Run: headless pygame with SDL's dummy video driver; simulated clock (each Clock.tick advances the game by its frame time, no real sleeping); random seed 0; keys injected as events and as key.get_pressed() state; no mouse input.
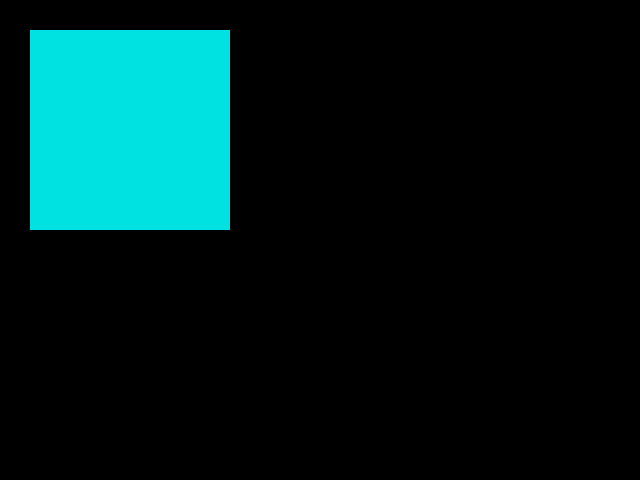
Frame 1 of 4 · flips 1–60 · no input
Frame 2 of 4 · flips 61–180 · tapped SPACE, RETURN · held RIGHT (→), D · screen unchanged from frame 1, image omitted
Frame 3 of 4 · flips 181–300 · held DOWN (↓), S · screen unchanged from frame 2, image omitted
Frame 4 of 4 · flips 301–420 · held LEFT (←), A, UP (↑), W · screen unchanged from frame 3, image omitted

The pygame program that drew these frames:

import pygame

pygame.init()
screen = pygame.display.set_mode((640,480))
pygame.display.set_caption("MY FIRST GAME SCREEN")

done = False
while not done:
    for event in pygame.event.get():
        if event.type==pygame.QUIT:
            quit
    pygame.draw.rect(screen,(0,225,225),pygame.Rect(30,30,200,200))
    pygame.display.flip()
